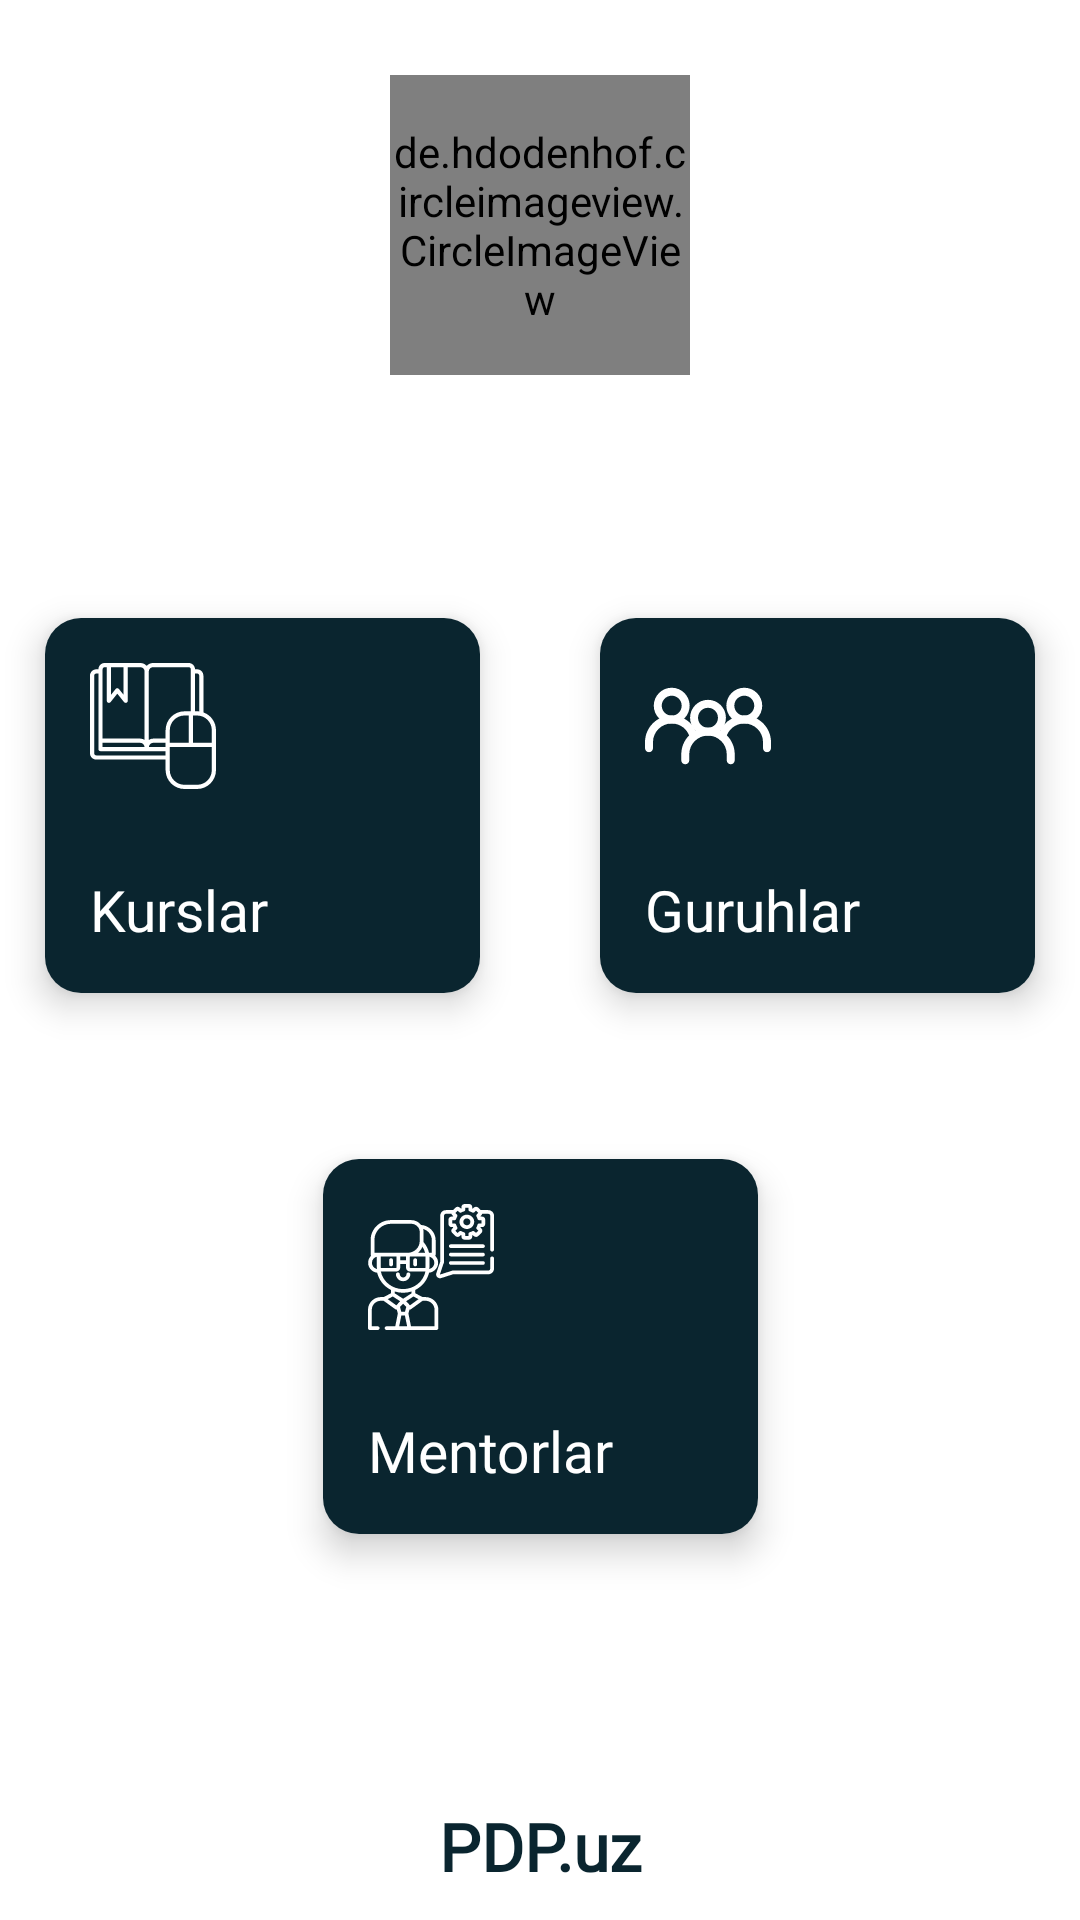

The Android layout XML behind this screen, and the referenced resources:
<!-- AndroidManifest.xml: application theme Theme.CourseApp -->
<!-- res/layout/fragment_home.xml -->
<?xml version="1.0" encoding="utf-8"?>
<androidx.constraintlayout.widget.ConstraintLayout xmlns:android="http://schemas.android.com/apk/res/android"
    xmlns:app="http://schemas.android.com/apk/res-auto"
    xmlns:tools="http://schemas.android.com/tools"
    android:layout_width="match_parent"
    android:layout_height="match_parent"
    android:background="@drawable/background_img"
    tools:context=".ui.fragments.HomeFragment">

    <de.hdodenhof.circleimageview.CircleImageView
        android:layout_width="100dp"
        android:layout_height="100dp"
        android:layout_marginTop="25dp"
        android:scaleType="centerCrop"
        android:src="@drawable/pdplogo"
        app:layout_constraintLeft_toLeftOf="parent"
        app:layout_constraintRight_toRightOf="parent"
        app:layout_constraintTop_toTopOf="parent" />

    <androidx.cardview.widget.CardView
        android:id="@+id/coursesCard"
        android:layout_width="145dp"
        android:layout_height="125dp"
        android:layout_marginLeft="15dp"
        app:cardCornerRadius="12dp"
        app:cardElevation="7dp"
        app:cardMaxElevation="8dp"
        app:layout_constraintBottom_toBottomOf="parent"
        app:layout_constraintLeft_toLeftOf="parent"
        app:layout_constraintTop_toTopOf="parent"
        app:layout_constraintVertical_bias="0.4">

        <androidx.constraintlayout.widget.ConstraintLayout
            android:layout_width="match_parent"
            android:layout_height="match_parent"
            android:background="#0A252F"
            android:padding="15dp">

            <ImageView
                android:layout_width="wrap_content"
                android:layout_height="wrap_content"
                android:src="@drawable/ic_logo1"
                app:layout_constraintLeft_toLeftOf="parent"
                app:layout_constraintTop_toTopOf="parent" />

            <TextView
                android:layout_width="match_parent"
                android:layout_height="wrap_content"
                android:fontFamily="@font/roboto"
                android:text="Kurslar"
                android:textColor="@color/white"
                android:textSize="19sp"
                app:layout_constraintBottom_toBottomOf="parent" />

        </androidx.constraintlayout.widget.ConstraintLayout>

    </androidx.cardview.widget.CardView>

    <androidx.cardview.widget.CardView
        android:id="@+id/groupCard"
        android:layout_width="145dp"
        android:layout_height="125dp"
        android:layout_marginRight="15dp"
        app:cardCornerRadius="12dp"
        app:cardElevation="7dp"
        app:cardMaxElevation="8dp"
        app:layout_constraintBottom_toBottomOf="parent"
        app:layout_constraintRight_toRightOf="parent"
        app:layout_constraintTop_toTopOf="parent"
        app:layout_constraintVertical_bias="0.4">

        <androidx.constraintlayout.widget.ConstraintLayout
            android:layout_width="match_parent"
            android:layout_height="match_parent"
            android:background="#0A252F"
            android:padding="15dp">

            <ImageView
                android:layout_width="wrap_content"
                android:layout_height="wrap_content"
                android:src="@drawable/ic_logo2"
                app:layout_constraintLeft_toLeftOf="parent"
                app:layout_constraintTop_toTopOf="parent" />

            <TextView
                android:layout_width="match_parent"
                android:layout_height="wrap_content"
                android:fontFamily="@font/roboto"
                android:text="Guruhlar"
                android:textColor="@color/white"
                android:textSize="19sp"
                app:layout_constraintBottom_toBottomOf="parent" />

        </androidx.constraintlayout.widget.ConstraintLayout>

    </androidx.cardview.widget.CardView>

    <androidx.cardview.widget.CardView
        android:id="@+id/mentorsCard"
        android:layout_width="145dp"
        android:layout_height="125dp"
        app:cardCornerRadius="12dp"
        app:cardElevation="7dp"
        app:cardMaxElevation="8dp"
        app:layout_constraintBottom_toBottomOf="parent"
        app:layout_constraintLeft_toLeftOf="parent"
        app:layout_constraintRight_toRightOf="parent"
        app:layout_constraintTop_toTopOf="parent"
        app:layout_constraintVertical_bias="0.75">

        <androidx.constraintlayout.widget.ConstraintLayout
            android:layout_width="match_parent"
            android:layout_height="match_parent"
            android:background="#0A252F"
            android:padding="15dp">

            <ImageView
                android:layout_width="wrap_content"
                android:layout_height="wrap_content"
                android:src="@drawable/ic_logo3"
                app:layout_constraintLeft_toLeftOf="parent"
                app:layout_constraintTop_toTopOf="parent" />

            <TextView
                android:layout_width="match_parent"
                android:layout_height="wrap_content"
                android:fontFamily="@font/roboto"
                android:text="Mentorlar"
                android:textColor="@color/white"
                android:textSize="19sp"
                app:layout_constraintBottom_toBottomOf="parent" />

        </androidx.constraintlayout.widget.ConstraintLayout>

    </androidx.cardview.widget.CardView>


    <TextView
        android:layout_width="match_parent"
        android:layout_height="wrap_content"
        android:layout_marginBottom="10dp"
        android:fontFamily="@font/roboto"
        android:gravity="center"
        android:text="PDP.uz"
        android:textColor="#0A252F"
        android:textSize="22sp"
        android:textStyle="bold"
        app:layout_constraintBottom_toBottomOf="parent" />

</androidx.constraintlayout.widget.ConstraintLayout>
<!-- resources referenced by this layout -->
<resources>
  <color name="white">#FFFFFFFF</color>
  <!-- drawable ic_logo1: vector/xml drawable (drawable, 2151 chars, omitted) -->
  <!-- drawable ic_logo2: vector/xml drawable (drawable, 3133 chars, omitted) -->
  <!-- drawable ic_logo3: vector/xml drawable (drawable, 10452 chars, omitted) -->
  <style name="Theme.CourseApp" parent="Theme.MaterialComponents.DayNight.NoActionBar">
          
          <item name="colorPrimary">@color/purple_500</item>
          <item name="colorPrimaryVariant">@color/purple_700</item>
          <item name="colorOnPrimary">@color/white</item>
          
          <item name="colorSecondary">@color/teal_200</item>
          <item name="colorSecondaryVariant">@color/teal_700</item>
          <item name="colorOnSecondary">@color/black</item>
          
          <item name="android:statusBarColor" tools:targetApi="l">?colorPrimary</item>
          
      </style>
  <color name="purple_500">#0A252F</color>
  <color name="purple_700">#FF3700B3</color>
  <color name="teal_200">#FF03DAC5</color>
  <color name="teal_700">#FF018786</color>
  <color name="black">#FF000000</color>
</resources>
